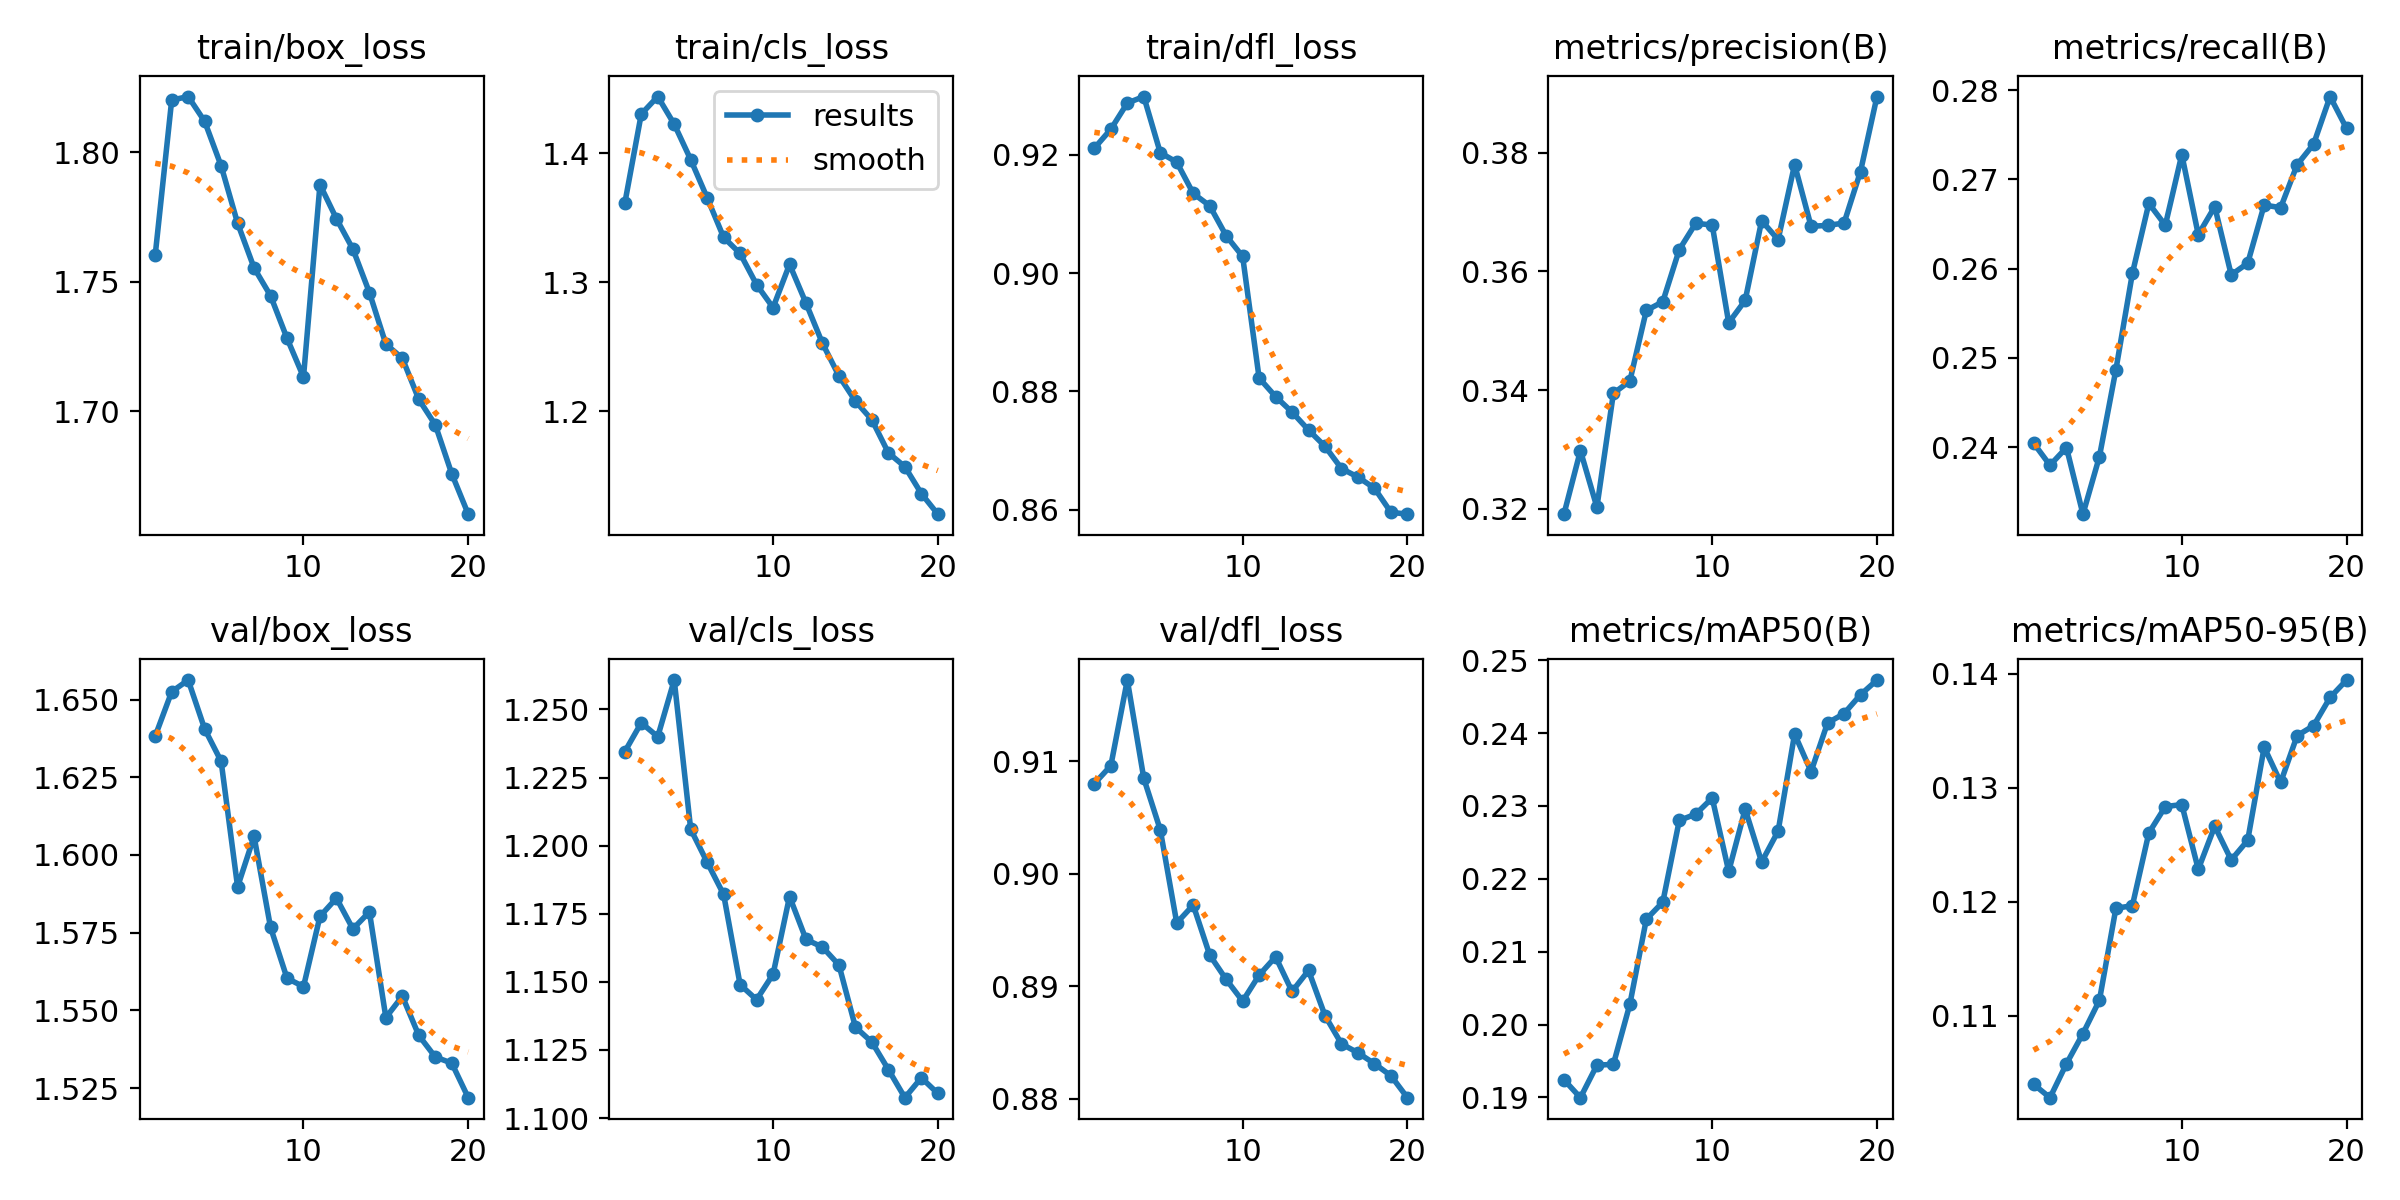

Data behind this chart, as committed beside it:
epoch, time, train/box_loss, train/cls_loss, train/dfl_loss, metrics/precision(B), metrics/recall(B), metrics/mAP50(B), metrics/mAP50-95(B), val/box_loss, val/cls_loss, val/dfl_loss, lr/pg0, lr/pg1, lr/pg2
1, 416.2, 1.76, 1.361, 0.9211, 0.3191, 0.2405, 0.1924, 0.104, 1.638, 1.234, 0.908, 0.000238, 0.000238, 0.000238
2, 827.5, 1.82, 1.43, 0.9243, 0.3298, 0.238, 0.19, 0.1028, 1.653, 1.245, 0.9096, 0.0004524, 0.0004524, 0.0004524
3, 1231, 1.821, 1.444, 0.9287, 0.3203, 0.2399, 0.1944, 0.1058, 1.656, 1.24, 0.9172, 0.0006433, 0.0006433, 0.0006433
4, 1646, 1.812, 1.422, 0.9298, 0.3394, 0.2325, 0.1945, 0.1085, 1.641, 1.261, 0.9085, 0.000608, 0.000608, 0.000608
5, 2051, 1.795, 1.395, 0.9204, 0.3415, 0.2389, 0.2028, 0.1114, 1.63, 1.206, 0.9039, 0.0005726, 0.0005726, 0.0005726
6, 2456, 1.773, 1.365, 0.9187, 0.3534, 0.2487, 0.2145, 0.1194, 1.59, 1.194, 0.8956, 0.0005373, 0.0005373, 0.0005373
7, 2866, 1.755, 1.335, 0.9135, 0.3549, 0.2595, 0.2168, 0.1197, 1.606, 1.182, 0.8972, 0.0005019, 0.0005019, 0.0005019
8, 3271, 1.745, 1.322, 0.9114, 0.3637, 0.2673, 0.228, 0.126, 1.577, 1.149, 0.8928, 0.0004666, 0.0004666, 0.0004666
9, 3675, 1.728, 1.298, 0.9063, 0.3681, 0.2648, 0.2289, 0.1284, 1.56, 1.143, 0.8906, 0.0004313, 0.0004313, 0.0004313
10, 4081, 1.713, 1.28, 0.9028, 0.3678, 0.2728, 0.2311, 0.1285, 1.558, 1.153, 0.8887, 0.0003959, 0.0003959, 0.0003959
11, 4482, 1.787, 1.314, 0.8823, 0.3513, 0.2638, 0.221, 0.1229, 1.58, 1.181, 0.891, 0.0003606, 0.0003606, 0.0003606
12, 4886, 1.774, 1.284, 0.8791, 0.3551, 0.2669, 0.2296, 0.1266, 1.586, 1.166, 0.8926, 0.0003252, 0.0003252, 0.0003252
13, 5291, 1.763, 1.252, 0.8765, 0.3685, 0.2593, 0.2223, 0.1237, 1.576, 1.163, 0.8895, 0.0002899, 0.0002899, 0.0002899
14, 5694, 1.746, 1.227, 0.8735, 0.3653, 0.2606, 0.2266, 0.1254, 1.582, 1.156, 0.8914, 0.0002545, 0.0002545, 0.0002545
15, 6097, 1.726, 1.208, 0.8707, 0.378, 0.2671, 0.2399, 0.1336, 1.548, 1.133, 0.8874, 0.0002192, 0.0002192, 0.0002192
16, 6508, 1.72, 1.193, 0.867, 0.3676, 0.2668, 0.2347, 0.1305, 1.555, 1.128, 0.8849, 0.0001839, 0.0001839, 0.0001839
17, 6908, 1.704, 1.168, 0.8655, 0.3677, 0.2716, 0.2414, 0.1346, 1.542, 1.118, 0.8841, 0.0001485, 0.0001485, 0.0001485
18, 7308, 1.695, 1.157, 0.8637, 0.3681, 0.2739, 0.2427, 0.1355, 1.535, 1.107, 0.8831, 0.0001132, 0.0001132, 0.0001132
19, 7708, 1.676, 1.136, 0.8596, 0.3768, 0.2793, 0.2453, 0.1379, 1.533, 1.115, 0.8821, 7.7826e-05, 7.7826e-05, 7.7826e-05
20, 8108, 1.66, 1.12, 0.8593, 0.3895, 0.2757, 0.2473, 0.1395, 1.522, 1.109, 0.8801, 4.2483e-05, 4.2483e-05, 4.2483e-05
